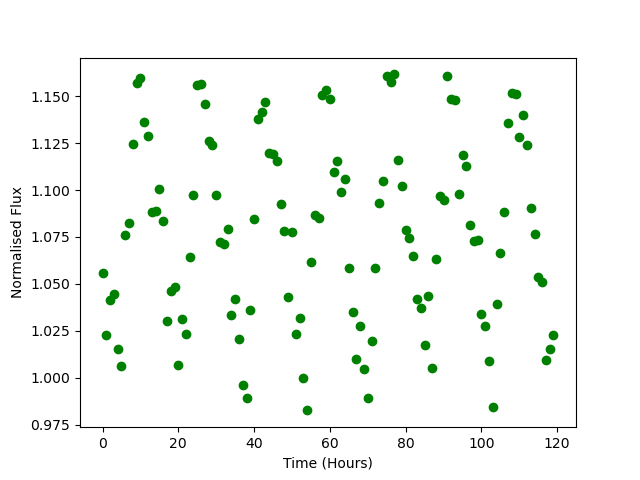

Values plotted in this chart, from the file beside it:
Time, Flux
0.0, 1.056
1.0, 1.023
2.0, 1.041
3.0, 1.044
4.0, 1.016
5.0, 1.006
6.0, 1.076
7.0, 1.082
8.0, 1.124
9.0, 1.157
10.0, 1.16
11.0, 1.136
12.0, 1.129
13.0, 1.088
14.0, 1.089
15.0, 1.101
16.0, 1.083
17.0, 1.03
18.0, 1.046
19.0, 1.048
20.0, 1.007
21.0, 1.031
22.0, 1.023
23.0, 1.064
24.0, 1.098
25.0, 1.156
26.0, 1.157
27.0, 1.146
28.0, 1.126
29.0, 1.124
30.0, 1.097
31.0, 1.072
32.0, 1.071
33.0, 1.079
34.0, 1.034
35.0, 1.042
36.0, 1.021
37.0, 0.9963
38.0, 0.9892
39.0, 1.036
40.0, 1.085
41.0, 1.138
42.0, 1.142
43.0, 1.147
44.0, 1.12
45.0, 1.119
46.0, 1.115
47.0, 1.092
48.0, 1.078
49.0, 1.043
50.0, 1.078
51.0, 1.023
52.0, 1.032
53.0, 0.9999
54.0, 0.9826
55.0, 1.062
56.0, 1.087
57.0, 1.085
58.0, 1.151
59.0, 1.153
... 60 more rows
